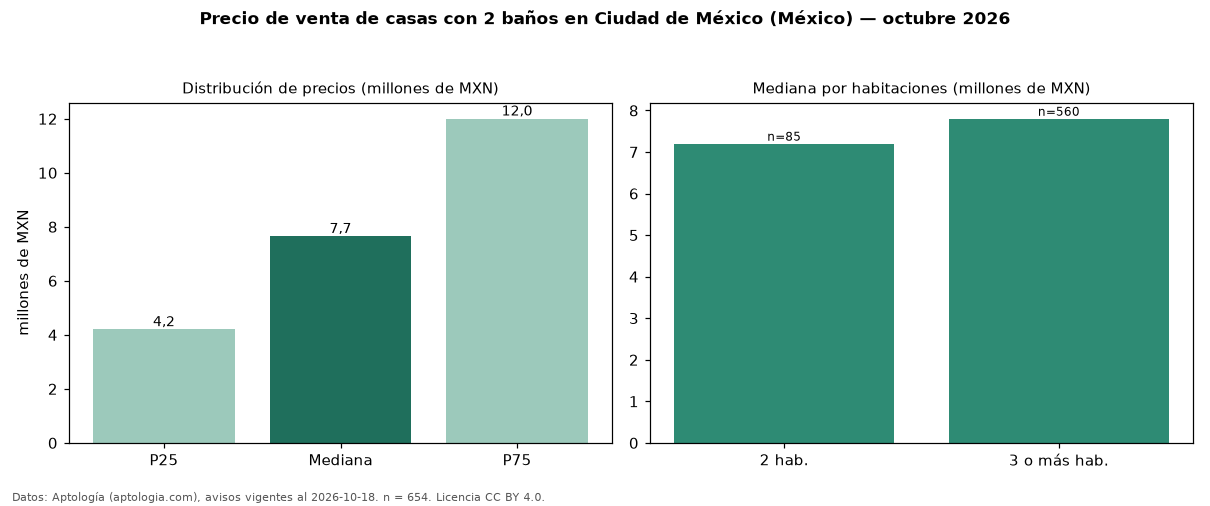

Source data for this figure (header and first rows):
seccion, metrica, valor, moneda, n
filtro, ban2, con 2 baños, , 654
precio, p25, 4200000, MXN, 654
precio, mediana, 7650000, MXN, 654
precio, p75, 12000000, MXN, 654
precio, minimo, 595000, MXN, 654
precio, maximo, 105409530, MXN, 654
m2, mediana_precio_m2, 37961, MXN, 622
m2, area_mediana_m2, 231.5, m2, 622
banos, mediana_banos, 2.0, , 
habitaciones, 2, 7200000, MXN, 85
habitaciones, 3+, 7800000, MXN, 560
fuente, fecha_datos, 2026-10-18, , 
fuente, atribucion, https://www.aptologia.com/, , 
fuente, licencia, CC BY 4.0, , 
